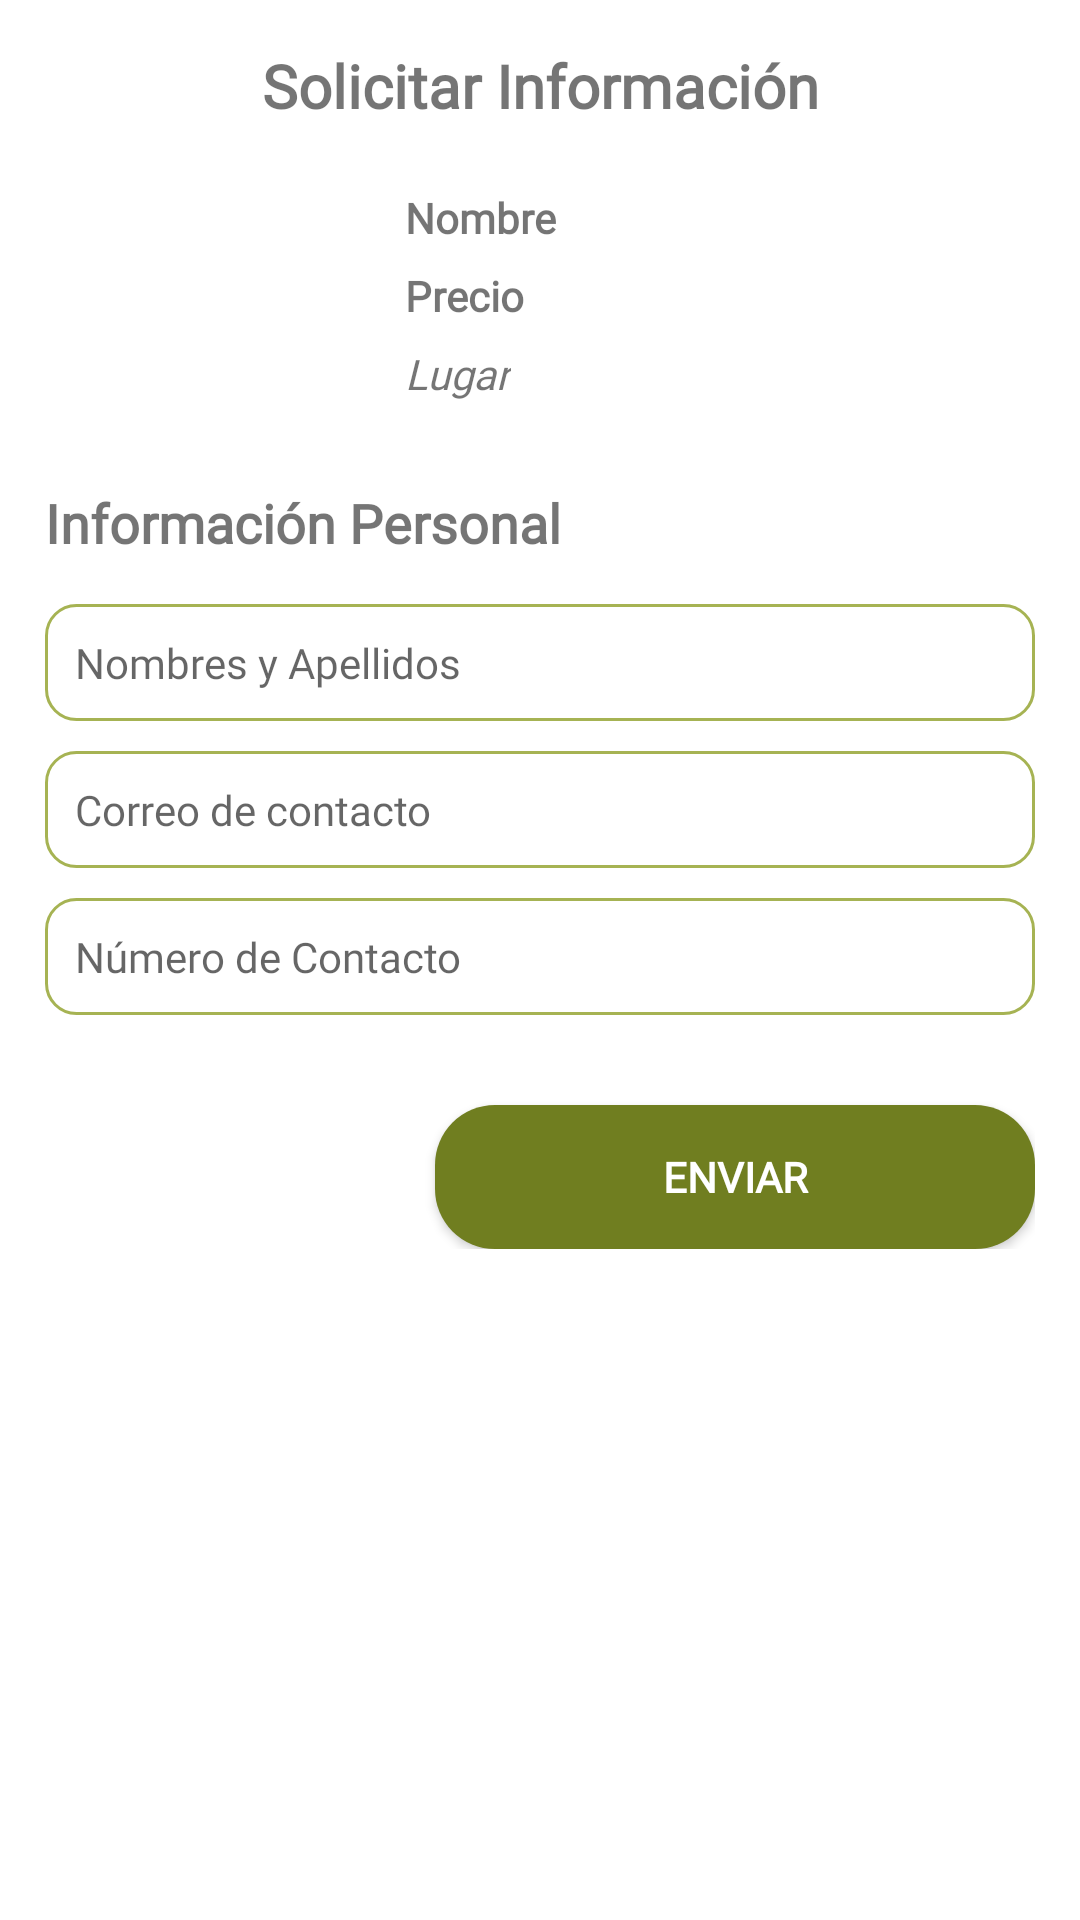

The Android layout XML behind this screen, and the referenced resources:
<!-- AndroidManifest.xml: application theme Theme.ProyectoAppDepaHouse -->
<!-- res/layout/fragment_info.xml -->
<?xml version="1.0" encoding="utf-8"?>
<LinearLayout xmlns:android="http://schemas.android.com/apk/res/android"
    xmlns:tools="http://schemas.android.com/tools"
    android:layout_width="match_parent"
    android:layout_height="match_parent"
    xmlns:app="http://schemas.android.com/apk/res-auto"
    android:orientation="vertical"
    android:padding="15dp"
    tools:context=".EstateDetailsFragment">

    <TextView
        android:layout_width="match_parent"
        android:layout_height="wrap_content"
        android:fontFamily="@font/quicksand"
        android:textStyle="bold"
        android:textSize="20dp"
        android:textAlignment="center"
        android:text="Solicitar Información"/>

    <LinearLayout
        android:layout_width="match_parent"
        android:layout_height="wrap_content"
        android:padding="10dp"
        android:orientation="horizontal">

        <com.google.android.material.imageview.ShapeableImageView
            android:id="@+id/imgInfoEstate"
            android:layout_width="100dp"
            android:layout_height="100dp"
            android:layout_gravity="center_horizontal"
            app:shapeAppearanceOverlay="@style/cornerImgs"
            android:layout_marginRight="10dp"
            android:scaleType="centerCrop"/>

        <LinearLayout
            android:layout_width="match_parent"
            android:layout_height="wrap_content"
            android:layout_gravity="center_vertical"
            android:orientation="vertical">

            <TextView
                android:id="@+id/txtInfoName"
                android:layout_width="wrap_content"
                android:layout_height="wrap_content"
                android:layout_marginBottom="7dp"
                android:fontFamily="@font/quicksand"
                android:textStyle="bold"

                android:text="Nombre"/>

            <TextView
                android:id="@+id/txtInfoPrice"
                android:layout_width="wrap_content"
                android:layout_height="wrap_content"
                android:layout_marginBottom="7dp"
                android:fontFamily="@font/quicksand"
                android:textStyle="bold"
                android:text="Precio"/>

            <TextView
                android:id="@+id/txtInfoUbi"
                android:layout_width="wrap_content"
                android:layout_height="wrap_content"
                android:layout_marginBottom="7dp"
                android:fontFamily="@font/quicksand"
                android:textStyle="italic"
                android:text="Lugar"/>


        </LinearLayout>
    </LinearLayout>

    <LinearLayout
        android:layout_width="match_parent"
        android:layout_height="wrap_content"
        android:orientation="vertical">

        <TextView
            android:layout_width="match_parent"
            android:layout_height="wrap_content"
            android:fontFamily="@font/quicksand"
            android:layout_marginBottom="15dp"
            android:textStyle="bold"
            android:textSize="18dp"
            android:text="Información Personal"/>

        <EditText
            android:id="@+id/edtInfoName"
            android:layout_width="match_parent"
            android:layout_height="wrap_content"
            android:ems="10"
            android:hint="Nombres y Apellidos"
            android:background="@drawable/ic_input"
            android:layout_marginBottom="10dp"
            android:padding="10dp"
            android:textSize="14dp"
            android:fontFamily="@font/quicksand"
            android:inputType="textEmailAddress"/>

        <EditText
            android:id="@+id/edtInfoEmail"
            android:layout_width="match_parent"
            android:layout_height="wrap_content"
            android:ems="10"
            android:hint="Correo de contacto"
            android:background="@drawable/ic_input"
            android:layout_marginBottom="10dp"
            android:padding="10dp"
            android:textSize="14dp"
            android:fontFamily="@font/quicksand"
            android:inputType="textEmailAddress"/>

        <EditText
            android:id="@+id/edtInfoPhone"
            android:layout_width="match_parent"
            android:layout_height="wrap_content"
            android:ems="10"
            android:hint="Número de Contacto"
            android:background="@drawable/ic_input"
            android:layout_marginBottom="10dp"
            android:padding="10dp"
            android:textSize="14dp"
            android:fontFamily="@font/quicksand"
            android:inputType="textPersonName"/>


        <Button
            android:id="@+id/btnInfoSend"
            android:layout_width="wrap_content"
            android:layout_height="wrap_content"
            android:layout_marginTop="20dp"
            android:background="@drawable/btn_primary"
            android:text="Enviar"
            android:layout_gravity="end"
            android:textColor="@color/white"
            android:fontFamily="@font/quicksand"
            android:textStyle="bold"
            app:backgroundTint="@null"/>

    </LinearLayout>






</LinearLayout>
<!-- resources referenced by this layout -->
<resources>
  <color name="white">#FFFFFFFF</color>
  <!-- drawable btn_primary (drawable) -->
  <?xml version="1.0" encoding="utf-8"?>
  <shape xmlns:android="http://schemas.android.com/apk/res/android">
  
      <corners
          android:radius="20dp"/>
  
      <solid
          android:color="@color/color_primary"/>
  
      <size
          android:width="200dp"
          android:height="40dp"/>
  
  </shape>
  <!-- drawable ic_input (drawable) -->
  <?xml version="1.0" encoding="utf-8"?>
  <shape xmlns:android="http://schemas.android.com/apk/res/android">
  
      <stroke
          android:width="1dp"
          android:color="@color/color_alternative" />
      <corners android:radius= "10dp" />
  
  </shape>
  <style name="cornerImgs">
  
          <item name="cornerFamily">rounded</item>
          <item name="cornerSize">10dp</item>
      </style>
  <style name="Theme.ProyectoAppDepaHouse" parent="Theme.MaterialComponents.DayNight.NoActionBar">
          
          <item name="colorPrimary">@color/purple_500</item>
          <item name="colorPrimaryVariant">@color/purple_700</item>
          <item name="colorOnPrimary">@color/white</item>
          
          <item name="colorSecondary">@color/teal_200</item>
          <item name="colorSecondaryVariant">@color/teal_700</item>
          <item name="colorOnSecondary">@color/black</item>
          
          <item name="android:statusBarColor">?attr/colorPrimaryVariant</item>
          
      </style>
  <color name="color_primary">#707E20</color>
  <color name="color_alternative">#A6B353</color>
  <color name="purple_500">#FF6200EE</color>
  <color name="purple_700">#FF3700B3</color>
  <color name="teal_200">#FF03DAC5</color>
  <color name="teal_700">#FF018786</color>
  <color name="black">#FF000000</color>
</resources>
